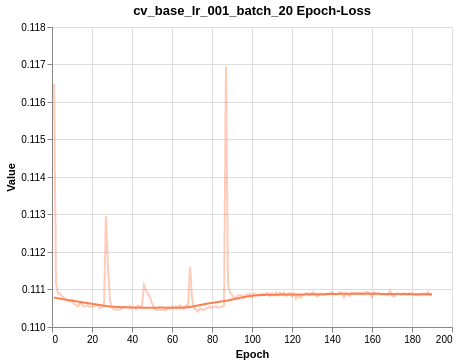

Data behind this chart, as committed beside it:
Wall time, Step, Value
1608982838, 1, 0.1165
1608982914, 2, 0.1112
1608982991, 3, 0.1109
1608983068, 4, 0.1109
1608983145, 5, 0.1108
1608991517, 6, 0.1108
1608991666, 7, 0.1107
1608991813, 8, 0.1107
1608991961, 9, 0.1107
1608992108, 10, 0.1107
1608999726, 11, 0.1106
1608999874, 12, 0.1106
1608999994, 13, 0.1106
1609000080, 14, 0.1106
1609000166, 15, 0.1106
1609007833, 16, 0.1105
1609007919, 17, 0.1106
1609008005, 18, 0.1106
1609008091, 19, 0.1105
1609008177, 20, 0.1105
1609015089, 21, 0.1106
1609015176, 22, 0.1106
1609015262, 23, 0.1106
1609015367, 24, 0.1105
1609015516, 25, 0.1105
1609024752, 26, 0.1106
1609024900, 27, 0.113
1609025049, 28, 0.1116
1609025197, 29, 0.1107
1609025282, 30, 0.1105
1609031314, 31, 0.1105
1609031461, 32, 0.1105
1609031609, 33, 0.1105
1609031756, 34, 0.1105
1609031902, 35, 0.1105
1609038198, 36, 0.1105
1609038284, 37, 0.1105
1609038370, 38, 0.1105
1609038456, 39, 0.1106
1609038542, 40, 0.1105
1609046821, 41, 0.1105
1609046969, 42, 0.1105
1609047117, 43, 0.1106
1609047264, 44, 0.1105
1609047411, 45, 0.1106
1609054931, 46, 0.1111
1609055078, 47, 0.111
1609055226, 48, 0.1109
1609055375, 49, 0.1108
1609055522, 50, 0.1106
1609585829, 51, 0.1105
1609585912, 52, 0.1105
1609585995, 53, 0.1105
1609586078, 54, 0.1105
1609586161, 55, 0.1105
1609589488, 56, 0.1105
1609589631, 57, 0.1104
1609589775, 58, 0.1105
1609589918, 59, 0.1105
1609590061, 60, 0.1106
... 130 more rows
